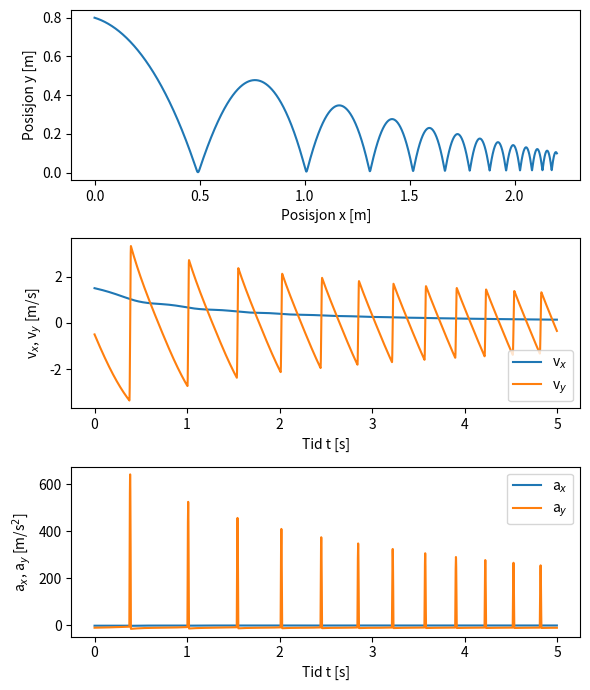

Write the Python code that produced this figure.
# FYS-MEK 1110
# Dette er eksempelet med en ping-pong-ball som spretter på gulvet,  
# fra Andreas Goergens forelesning den 4. februar 2020.
# Vi ser *ikke* bort fra luftmotstand her, noe som fører til
# at vi får to koblede diff-ligninger for akselerasjonen i x- og y-retning.
# I tillegg modellerer vi normalkraften fra gulvet på ballen som en fjærkraft.
# Vi har følgende krefter som virker (alle er vektorer):
# Luftmotstand F_D = -D |v| v
# Normalkraft N = k(R-y(t)), y(t) < R hvor R = ballens radius,
# eller       N = 0, y(t) >= R
# Gravitasjon G = -mg
# Vi ser her bort fra friksjon mellom gulv og ball.
# Konstanter er tatt fra Andreas' pingpong.py
# Cecilie, 11 Feb 2020
# Last update: 30 Jan 2021
# a.c.larsen@fys.uio.no

# Importer nyttige Python-bibliotek
import numpy as np
import matplotlib.pyplot as plt

# Definerer konstanter og variabler vi vil trenge
# Jeg har stort sett brukt de konstantene fra pingpong.py, 
# det samsvarer ikke helt med tallene vist i Matlab-koden fra forelesnings-sliden.
g = 9.81 	# tyngdeakselerasjon i m/s^2
m = 0.0027	# masse til ballen i kg
v_T = 5.0	# terminalhastigheten i m/s.
D = m*g/(v_T**2)	# luftmotstandskoeffisienten i kg/m
R = 0.02	# radius til ballen i m (2 cm)
k = 100.0	# fjærkonstanten i N/m
Fnet = 0.	# netto kraft på ballen. Den skal vi regne ut seinere i ei løkke
F_D = 0.	# luftmotstanden på ballen. Den skal vi også regne ut seinere i ei løkke. Antar turbulente forhold
F_N = 0.	# normalkraften på ballen. Den skal vi også regne ut seinere i ei løkke. Modelert som en fjærkraft
F_G = 0.	# gravitasjonskraften på ballen. Den skal vi også regne ut seinere i ei løkke.
x0 = 0.		# initiell posisjon i x-retning, definert til å være i null m
y0 = 0.8	# initiell høyde (y-retning), kalt h på forelesning  i m. Vi kan teste forskjellige start-høyder om vi vil
r0 = np.array([x0, y0])	# initiell r-vektor, med sin x- og y-komponent
# Her lager vi start-hastigheten ved t0 = 0 s
v0 = np.array([1.5, -0.5])  
time = 5.	# maximum tid vi ser på i sekunder 
dt = 0.001	# tidssteg i sekunder - pass på at det er lite nok!

# Her bruker vi numpys ceil-funksjon for å bestemme antall elementer vi vil ha i vektorene og matrisene.
# "The ceil of a scalar b is the smallest integer i such that i>= b"
# https://www.geeksforgeeks.org/numpy-ceil-python/
n = int(np.ceil(time/dt))

# Nå definerer vi en vektor for tiden t,  og matriser for posisjonen r (x- og y-komponent ved tid t), 
# hastigheten v (x- og y-komponent ved tid t), og akselerasjonen a (x- og y-komponent ved tid t)
# n rader, to kolonner:
# r = [x0, y0]
#     [x1, y1]
#		...
#	  [xn, yn]

t = np.zeros(n)
r = np.zeros((n,2))
# For å sjekke hvordan r ser ut:
#print(r)
v = np.zeros((n,2))
a = np.zeros((n,2))

# Nå bruker vi initialbetingelsene. 
# Denne litt kryptiske notasjonen betyr:
# "0": rad 0 -> første rad
# ":": "slice notation", her betyr det bare at vi tar alle kolonner i rad 0
# som er x0, y0 for posisjonen of vx0, vy0 for hastigheten.
r[0, :] = r0 # Startposisjonen til r-vektoren
t[0] = 0	# Denne er forsåvidt satt allerede - vi har jo fylt hele vektoren med nuller da vi definerte den!
v[0, :] = v0	# Initialhastighet
a[0, :] = 0	# initial-akselerasjon

# Nå er vi klare for å kjøre ei løkke og regne ut alt vi vil ha:
for i in range (0,n-1):
	# Først regner vi ut normalkraften. Husk at r[i,1] er y-komponenten til posisjonen ved rad ("tid") i
	if r[i, 1]<R:
		F_N = k*(R-r[i, 1])*np.array([0, 1]) # Enhetsvektoren i y-retning = np.array([0,1])
	else: 
		F_N = [0, 0]
	F_D = -D*np.linalg.norm(v[i, :])*v[i, :]
	F_G = -m*g*np.array([0, 1]) # Enhetsvektoren i y-retning = np.array([0,1])
	Fnet = F_N + F_D + F_G 	# Nettokraften. Fortegnene er satt i linjene over, der F_D pg F_G er regnet ut.
	#Fnet = F_N + F_G 	# Nettokraften uten luftmotstand
	a[i, :] = Fnet/m 	    # akselerasjonen
	v[i+1, :] = v[i, :] + a[i, :]*dt # hastigheten
	# Vi bruker Euler-Cromer-metoden for å beregne posisjonsvektoren
	r[i+1, :] = r[i, :] + v[i+1, :]*dt 
	t[i+1] = t[i] + dt # her inkrementerer vi tiden


# Funksjonen subplots er veldig kjekk!
# Se https://matplotlib.org/api/_as_gen/matplotlib.pyplot.subplots.html
fig, ax = plt.subplots(nrows=3, figsize=(6, 7))
# r[:i,0]: Første kolonne (0) som da er x-komponenten, for alle tider 0->i
# r[:i,1]: Andre kolonne (1) som da er y-komponenten, for alle tider 0->i
# Husk at vi har laget en matrise med n rader, en for hver tid, 
# og 2 kolonner, en for x-komponenten og en for y-komponenten
ax[0].plot(r[:i, 0], r[:i, 1])
ax[0].set_xlabel("Posisjon x [m]")
ax[0].set_ylabel("Posisjon y [m]")
# Her plotter vi de to hastighetskomponentene for alle tider
ax[1].plot(t[:i], v[:i, 0])
ax[1].plot(t[:i], v[:i, 1])
ax[1].set_xlabel('Tid t [s]')
ax[1].set_ylabel('v$_x$, v$_y$ [m/s]')
#ax[1].set_title('Hastighetskomponenter v$_x$ og v$_y$')
# Putte på en boks med info om hva grafene er for noe
ax[1].legend(["v$_x$", "v$_y$"])

# Her plotter vi de to akselerasjonskomponentene for alle tider
ax[2].plot(t[:i], a[:i, 0])
ax[2].plot(t[:i], a[:i, 1]) #,"." for markers
ax[2].set_xlabel('Tid t [s]')
ax[2].set_ylabel('a$_x$, a$_y$ [m/s$^2$]')
#ax[2].set_title('Akselerasjonskomponenter a$_x$ og a$_y$')
# Putte på en boks med info om hva grafene er for noe
ax[2].legend(["a$_x$", "a$_y$"])
# tight_layout() sørger for at ting ikke blir skrevet oppå hverandre.
# tight_layout() funker kanskje ikke for eldre Python 3-versjoner - isåfall, kommenter den ut
fig.tight_layout()
plt.show()




